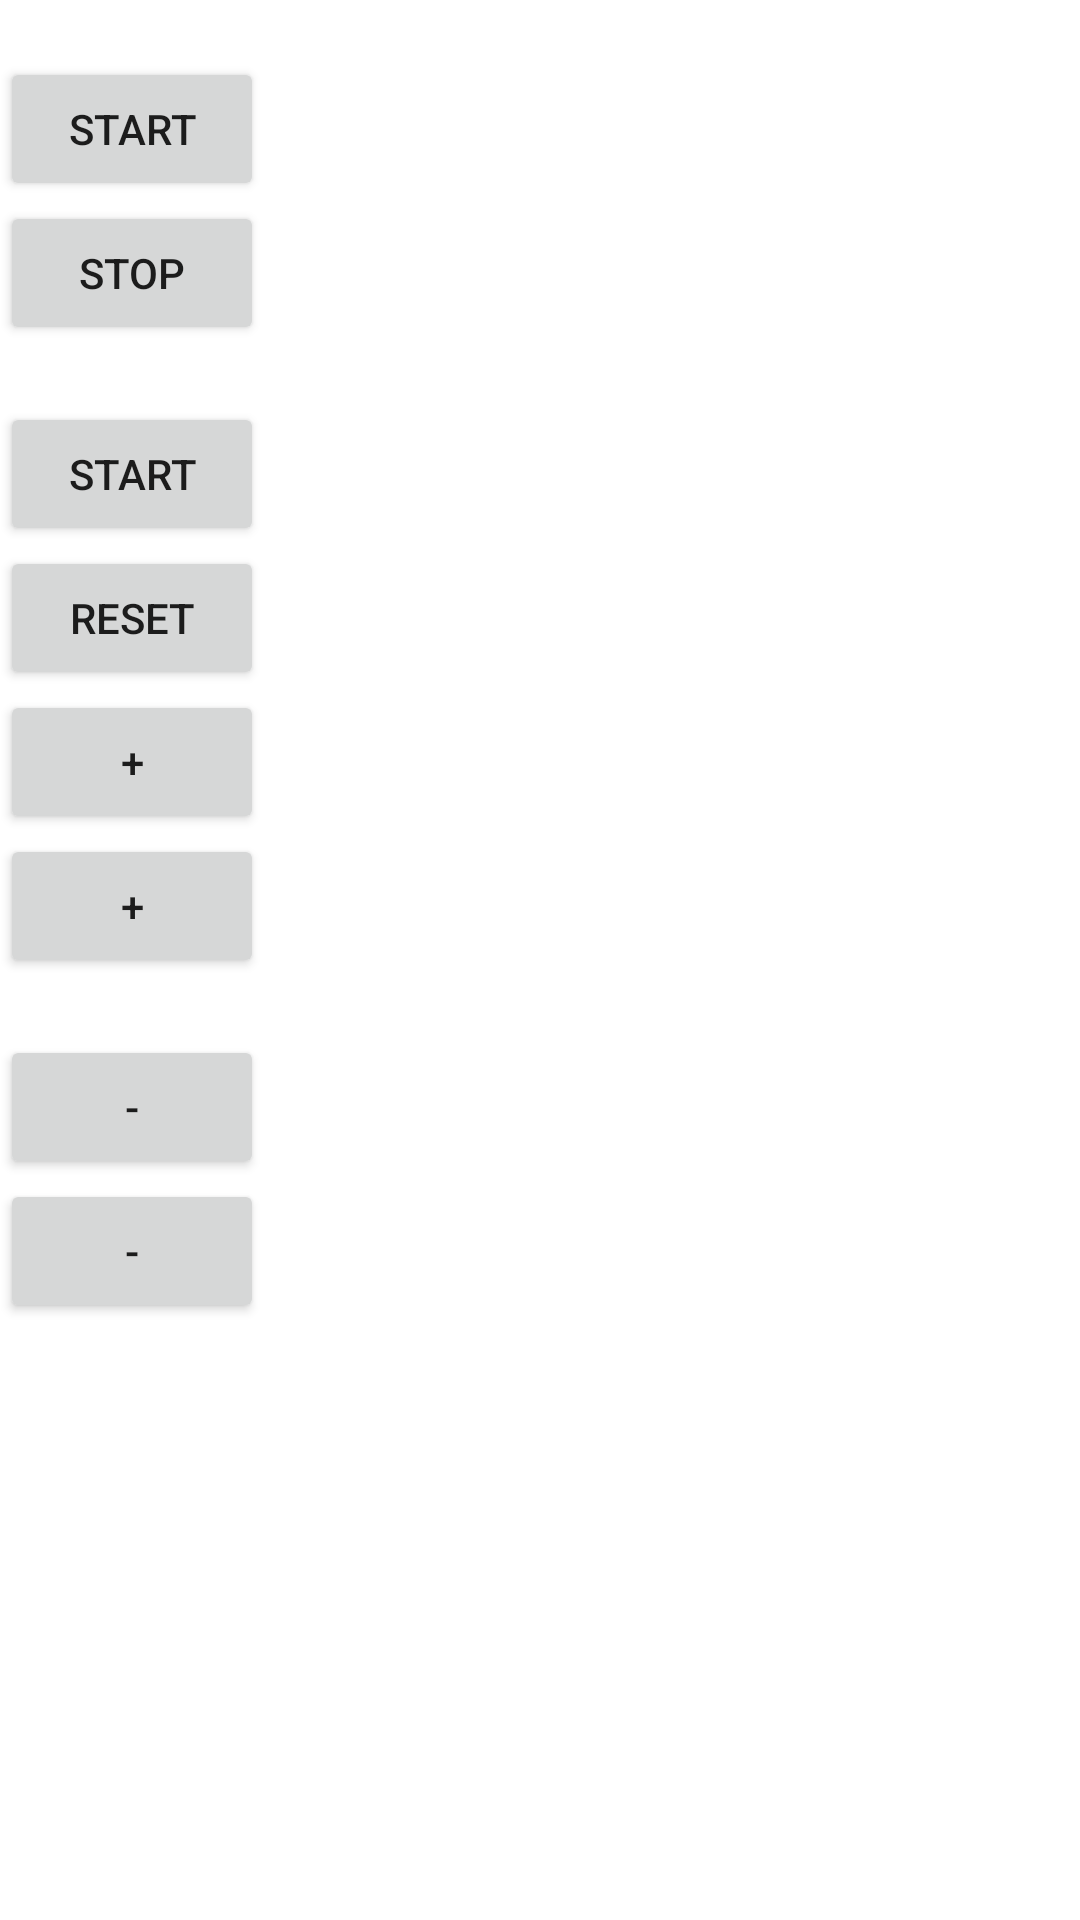

Reconstruct the res/layout file that produces this screen, plus the resources it refers to.
<!-- AndroidManifest.xml: fallback theme Theme.MaterialComponents.DayNight.NoActionBar -->
<!-- res/layout/clock.xml -->
<?xml version="1.0" encoding="utf-8"?>

<LinearLayout xmlns:android="http://schemas.android.com/apk/res/android"
    android:layout_width="fill_parent"
    android:layout_height="fill_parent"
    android:orientation="vertical" >

    <TextView
        android:id="@+id/time"
        android:layout_width="wrap_content"
        android:layout_height="wrap_content" />

    <Button
        android:id="@+id/startclockbt"
        android:layout_width="wrap_content"
        android:layout_height="wrap_content"
        android:onClick="startChronometer"
        android:text="@string/start" />

    <Button
        android:id="@+id/stopclockbt"
        android:layout_width="wrap_content"
        android:layout_height="wrap_content"
        android:onClick="stopChronometer"
        android:text="@string/stop" />

    <TextView
        android:id="@+id/countdowntime"
        android:layout_width="wrap_content"
        android:layout_height="wrap_content" />

    <Button
        android:id="@+id/startcountdownbt"
        android:layout_width="wrap_content"
        android:layout_height="wrap_content"
        android:onClick="startChronometer"
        android:text="@string/start" />

    <Button
        android:id="@+id/resetcountdownbt"
        android:layout_width="wrap_content"
        android:layout_height="wrap_content"
        android:onClick="resetChronometer"
        android:text="@string/reset" />

    <Button
        android:id="@+id/plussecondcountdownbt"
        android:layout_width="wrap_content"
        android:layout_height="wrap_content"
        android:onClick="plussecond"
        android:text="+" />

    <Button
        android:id="@+id/plusminutecountdownbt"
        android:layout_width="wrap_content"
        android:layout_height="wrap_content"
        android:onClick="plusminute"
        android:text="+" />

    <TextView
        android:id="@+id/timecountdownbt"
        android:layout_width="wrap_content"
        android:layout_height="wrap_content" />

    <Button
        android:id="@+id/minussecondcountdownbt"
        android:layout_width="wrap_content"
        android:layout_height="wrap_content"
        android:onClick="minussecond"
        android:text="-" />

    <Button
        android:id="@+id/minusminutecountdownbt"
        android:layout_width="wrap_content"
        android:layout_height="wrap_content"
        android:onClick="minusminute"
        android:text="-" />

</LinearLayout>
<!-- resources referenced by this layout -->
<resources>
  <string name="reset">Reset</string>
  <string name="start">Start</string>
  <string name="stop">Stop</string>
</resources>
